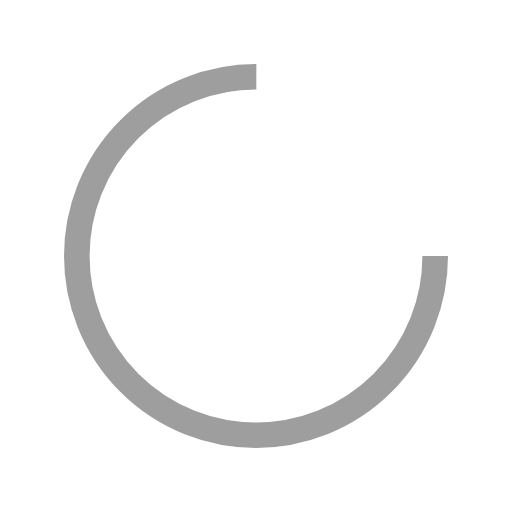
t = 0.00 s
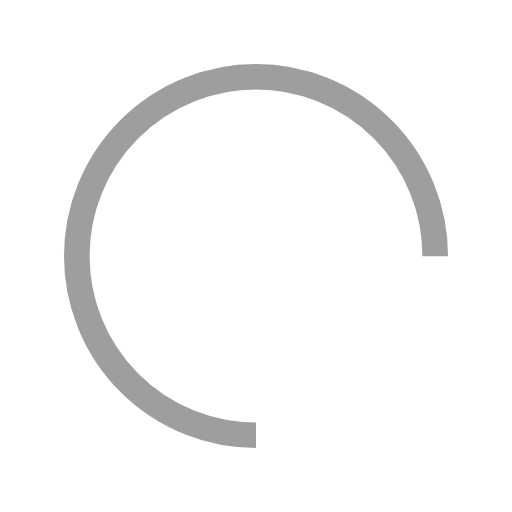
t = 0.25 s
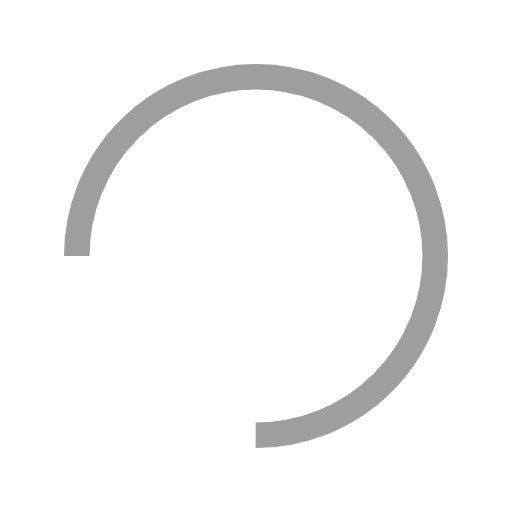
t = 0.50 s
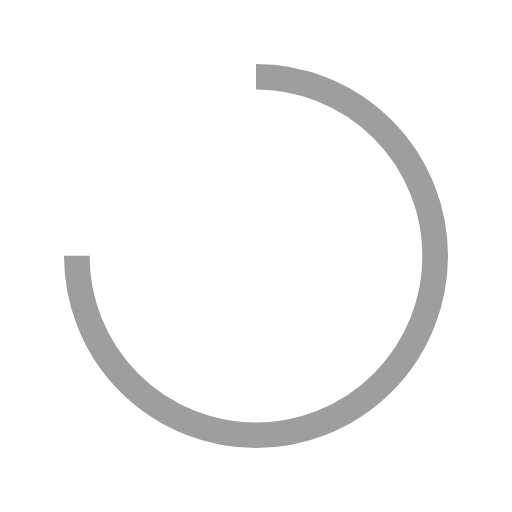
t = 0.75 s

The animated SVG that drew these frames (rendered in a browser with its animation timeline set to each time). Animation: 1 SMIL element (animateTransform=1); one cycle of 1.00 s, repeats indefinitely.

<?xml version="1.0" encoding="utf-8"?>
<svg xmlns="http://www.w3.org/2000/svg" xmlns:xlink="http://www.w3.org/1999/xlink" style="margin: auto; background: none; display: block; shape-rendering: auto;" width="200px" height="200px" viewBox="0 0 100 100" preserveAspectRatio="xMidYMid">
<circle cx="50" cy="50" fill="none" stroke="#9e9e9e" stroke-width="5" r="35" stroke-dasharray="164.93361431346415 56.97787143782138">
  <animateTransform attributeName="transform" type="rotate" repeatCount="indefinite" dur="1s" values="0 50 50;360 50 50" keyTimes="0;1"></animateTransform>
</circle>
<!-- [ldio] generated by https://loading.io/ --></svg>
